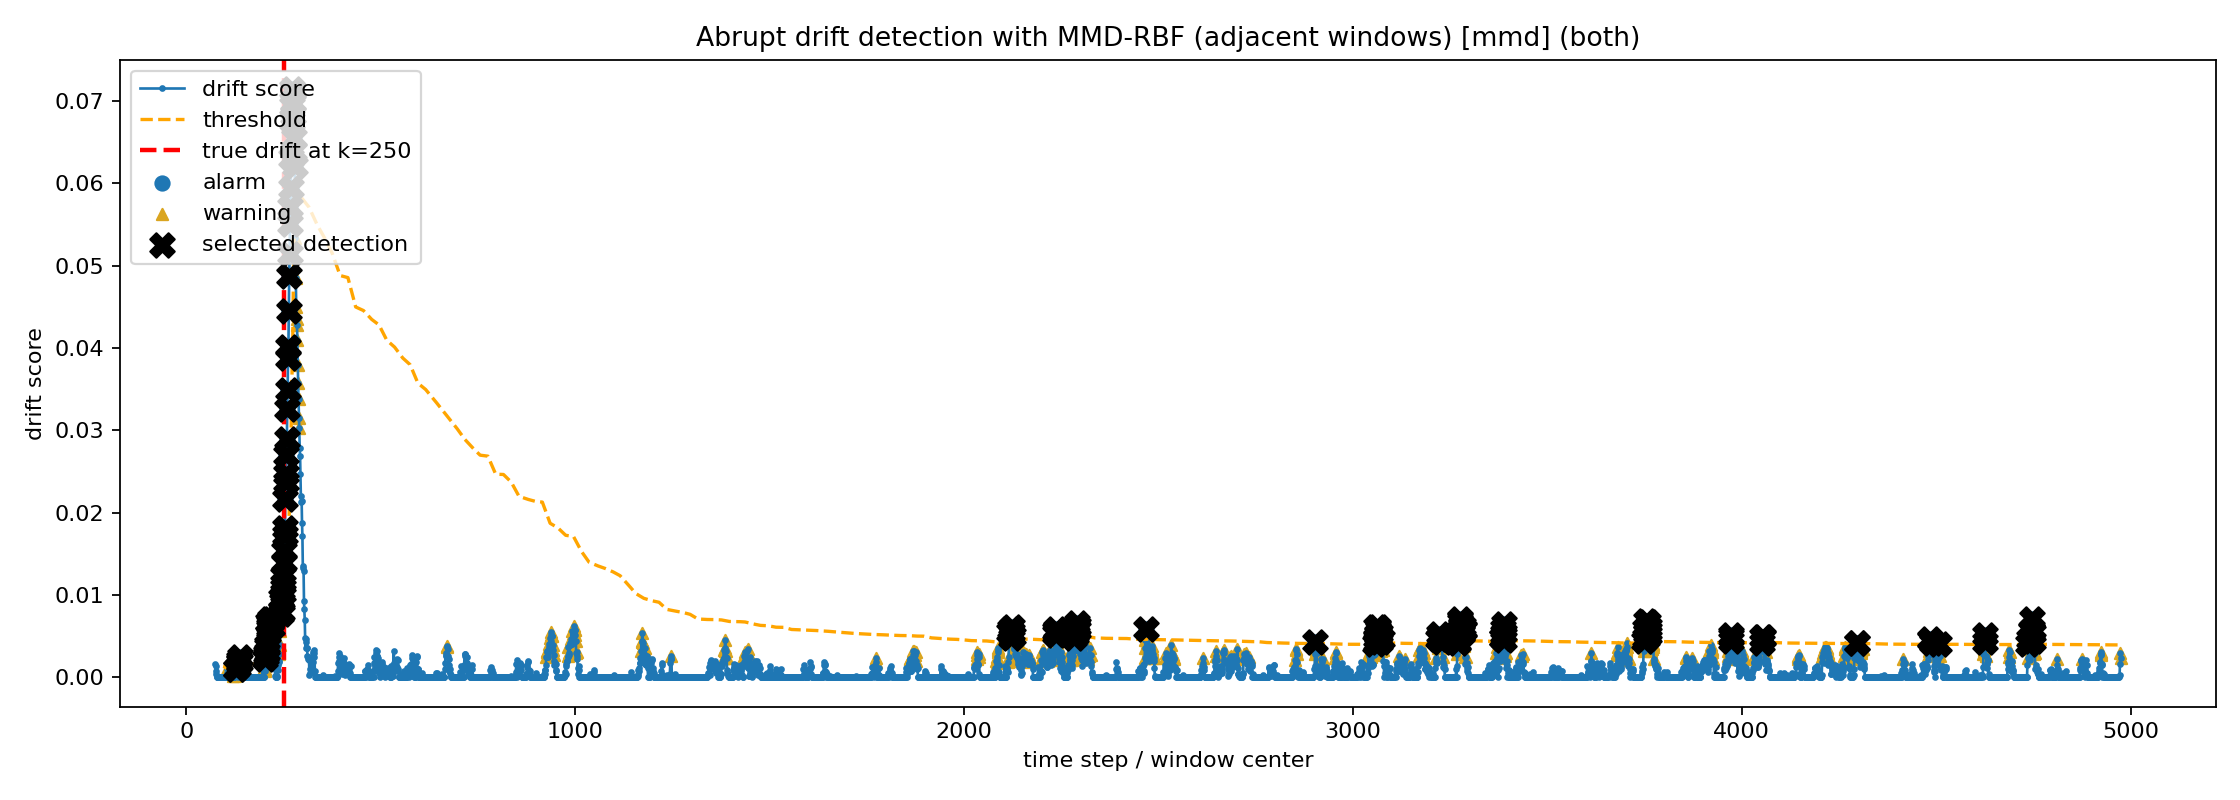

The file beside this chart, header and first rows:
window_start, window_end, window_center, drift_score, threshold, is_drift, is_warning, t, label, embedding_time_ms, detector_time_ms, total_time_ms, is_alarm_event, is_selected_detection
0, 0, 0.0, , , 0, 0, 0, Cat, 203.4, 0.008678, 203.5, 0, 0
1, 1, 1.0, , , 0, 0, 1, Cat, 3.628, 0.005882, 3.635, 0, 0
2, 2, 2.0, , , 0, 0, 2, Cat, 3.213, 0.004027, 3.217, 0, 0
3, 3, 3.0, , , 0, 0, 3, Cat, 3.269, 0.007015, 3.276, 0, 0
4, 4, 4.0, , , 0, 0, 4, Cat, 4.588, 0.00647, 4.596, 0, 0
5, 5, 5.0, , , 0, 0, 5, Cat, 4.212, 0.006191, 4.219, 0, 0
6, 6, 6.0, , , 0, 0, 6, Cat, 4.448, 0.006248, 4.455, 0, 0
7, 7, 7.0, , , 0, 0, 7, Cat, 5.767, 0.006062, 5.774, 0, 0
8, 8, 8.0, , , 0, 0, 8, Cat, 5.025, 0.006232, 5.032, 0, 0
9, 9, 9.0, , , 0, 0, 9, Cat, 4.459, 0.006144, 4.466, 0, 0
10, 10, 10.0, , , 0, 0, 10, Cat, 4.99, 0.006294, 4.997, 0, 0
11, 11, 11.0, , , 0, 0, 11, Cat, 5.256, 0.006508, 5.263, 0, 0
12, 12, 12.0, , , 0, 0, 12, Cat, 4.146, 0.006152, 4.153, 0, 0
13, 13, 13.0, , , 0, 0, 13, Cat, 2.933, 0.006136, 2.94, 0, 0
14, 14, 14.0, , , 0, 0, 14, Cat, 4.493, 0.006253, 4.5, 0, 0
15, 15, 15.0, , , 0, 0, 15, Cat, 4.924, 0.006108, 4.931, 0, 0
16, 16, 16.0, , , 0, 0, 16, Cat, 3.653, 0.006073, 3.659, 0, 0
17, 17, 17.0, , , 0, 0, 17, Cat, 3.551, 0.006097, 3.557, 0, 0
18, 18, 18.0, , , 0, 0, 18, Cat, 4.717, 0.006172, 4.724, 0, 0
19, 19, 19.0, , , 0, 0, 19, Cat, 4.686, 0.00634, 4.693, 0, 0
20, 20, 20.0, , , 0, 0, 20, Cat, 4.63, 0.006201, 4.637, 0, 0
21, 21, 21.0, , , 0, 0, 21, Cat, 4.59, 0.006451, 4.597, 0, 0
22, 22, 22.0, , , 0, 0, 22, Cat, 4.648, 0.006179, 4.655, 0, 0
23, 23, 23.0, , , 0, 0, 23, Cat, 4.249, 0.006196, 4.256, 0, 0
24, 24, 24.0, , , 0, 0, 24, Cat, 4.258, 0.006282, 4.265, 0, 0
25, 25, 25.0, , , 0, 0, 25, Cat, 3.506, 0.006158, 3.513, 0, 0
26, 26, 26.0, , , 0, 0, 26, Cat, 4.711, 0.006508, 4.718, 0, 0
27, 27, 27.0, , , 0, 0, 27, Cat, 4.687, 0.00619, 4.694, 0, 0
28, 28, 28.0, , , 0, 0, 28, Cat, 4.858, 0.006259, 4.865, 0, 0
29, 29, 29.0, , , 0, 0, 29, Cat, 5.046, 0.006281, 5.053, 0, 0
30, 30, 30.0, , , 0, 0, 30, Cat, 4.621, 0.006455, 4.629, 0, 0
31, 31, 31.0, , , 0, 0, 31, Cat, 4.808, 0.006237, 4.815, 0, 0
32, 32, 32.0, , , 0, 0, 32, Cat, 4.654, 0.006567, 4.661, 0, 0
33, 33, 33.0, , , 0, 0, 33, Cat, 5.354, 0.01101, 5.366, 0, 0
34, 34, 34.0, , , 0, 0, 34, Cat, 3.913, 0.006301, 3.92, 0, 0
35, 35, 35.0, , , 0, 0, 35, Cat, 5.002, 0.006272, 5.009, 0, 0
36, 36, 36.0, , , 0, 0, 36, Cat, 4.514, 0.006203, 4.521, 0, 0
37, 37, 37.0, , , 0, 0, 37, Cat, 4.66, 0.006151, 4.667, 0, 0
38, 38, 38.0, , , 0, 0, 38, Cat, 5.191, 0.006116, 5.198, 0, 0
39, 39, 39.0, , , 0, 0, 39, Cat, 3.898, 0.006243, 3.905, 0, 0
40, 40, 40.0, , , 0, 0, 40, Cat, 4.931, 0.006224, 4.938, 0, 0
41, 41, 41.0, , , 0, 0, 41, Cat, 4.706, 0.006358, 4.713, 0, 0
42, 42, 42.0, , , 0, 0, 42, Cat, 4.784, 0.006119, 4.791, 0, 0
43, 43, 43.0, , , 0, 0, 43, Cat, 3.211, 0.003937, 3.215, 0, 0
44, 44, 44.0, , , 0, 0, 44, Cat, 2.958, 0.004063, 2.963, 0, 0
45, 45, 45.0, , , 0, 0, 45, Cat, 2.823, 0.003883, 2.828, 0, 0
46, 46, 46.0, , , 0, 0, 46, Cat, 3.461, 0.003916, 3.465, 0, 0
47, 47, 47.0, , , 0, 0, 47, Cat, 3.229, 0.003948, 3.233, 0, 0
48, 48, 48.0, , , 0, 0, 48, Cat, 3.383, 0.003827, 3.388, 0, 0
49, 49, 49.0, , , 0, 0, 49, Cat, 2.784, 0.004172, 2.789, 0, 0
50, 50, 50.0, , , 0, 0, 50, Cat, 2.424, 0.004029, 2.429, 0, 0
51, 51, 51.0, , , 0, 0, 51, Cat, 2.132, 0.003849, 2.136, 0, 0
52, 52, 52.0, , , 0, 0, 52, Cat, 3.148, 0.003925, 3.152, 0, 0
53, 53, 53.0, , , 0, 0, 53, Cat, 3.013, 0.003385, 3.017, 0, 0
54, 54, 54.0, , , 0, 0, 54, Cat, 2.043, 0.003534, 2.047, 0, 0
55, 55, 55.0, , , 0, 0, 55, Cat, 3.052, 0.003448, 3.056, 0, 0
56, 56, 56.0, , , 0, 0, 56, Cat, 1.979, 0.003295, 1.982, 0, 0
57, 57, 57.0, , , 0, 0, 57, Cat, 2.931, 0.003587, 2.935, 0, 0
58, 58, 58.0, , , 0, 0, 58, Cat, 2.541, 0.003442, 2.545, 0, 0
59, 59, 59.0, , , 0, 0, 59, Cat, 2.306, 0.003495, 2.311, 0, 0
... 4,940 more rows
